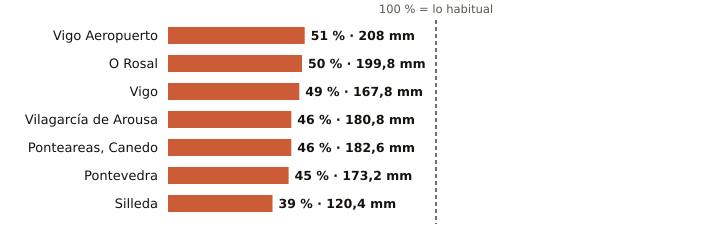

Values plotted in this chart, from the file beside it:
estacion, provincia, indicativo, mm_otono, referencia_mm, pct, periodo_referencia, hasta, hora
Vigo Aeropuerto, Pontevedra, 1495, 208.0, 406.3, 51, 1991-2020, 2026-11-12, 21
O Rosal, Pontevedra, 1730E, 199.8, 401.6, 50, 1991-2020, 2026-11-12, 19
Vigo, Pontevedra, 1496X, 167.8, 339.6, 49, 2004-2025, 2026-11-12, 19
Vilagarcía de Arousa, Pontevedra, 1477V, 180.8, 389.3, 46, 2009-2025, 2026-11-12, 19
Ponteareas, Canedo, Pontevedra, 1723X, 182.6, 397.7, 46, 2004-2025, 2026-11-12, 18
Pontevedra, Pontevedra, 1484C, 173.2, 389.2, 45, 1991-2020, 2026-11-12, 21
Silleda, Pontevedra, 1466A, 120.4, 307.9, 39, 1991-2025, 2026-11-12, 17
